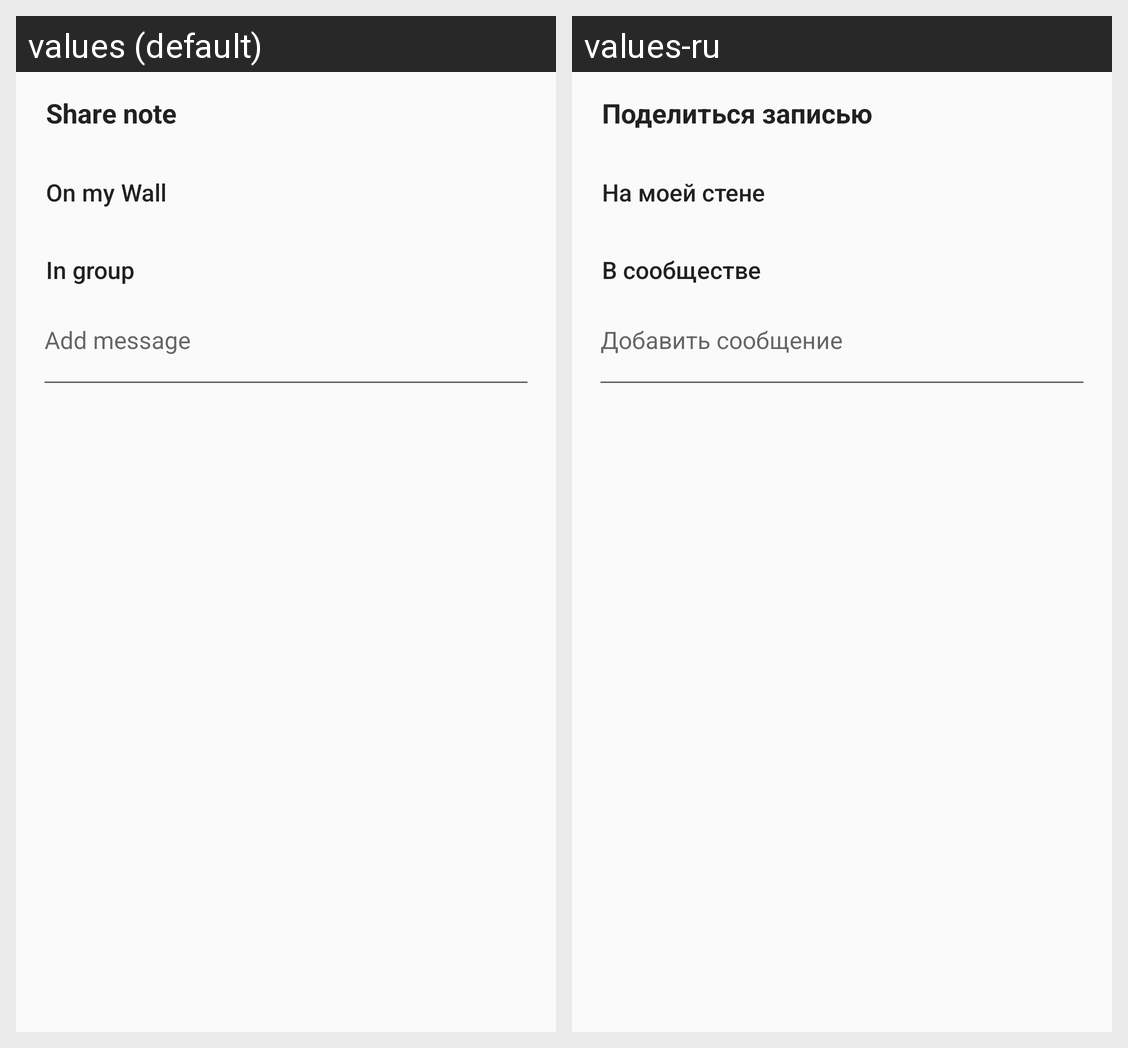

Locale-by-locale string values for the Android screen shown in this grid:
Android screen res/layout/dialog_repost.xml rendered under 2 locales, left to right: values (default), values-ru. Device: Nexus 5 (rendered at 1080×1920; each locale shown at half size, 540×960, under a caption strip naming it); theme AppTheme.
Strings drawn on this screen, with the default value and each locale's value (text and hints the layout hard-codes, and strings that could not be matched under every locale, appear in the picture but are not listed):

share_note
  values: Share note
  values-ru: Поделиться записью

on_my_wall
  values: On my Wall
  values-ru: На моей стене

in_group
  values: In group
  values-ru: В сообществе

add_message
  values: Add message
  values-ru: Добавить сообщение
